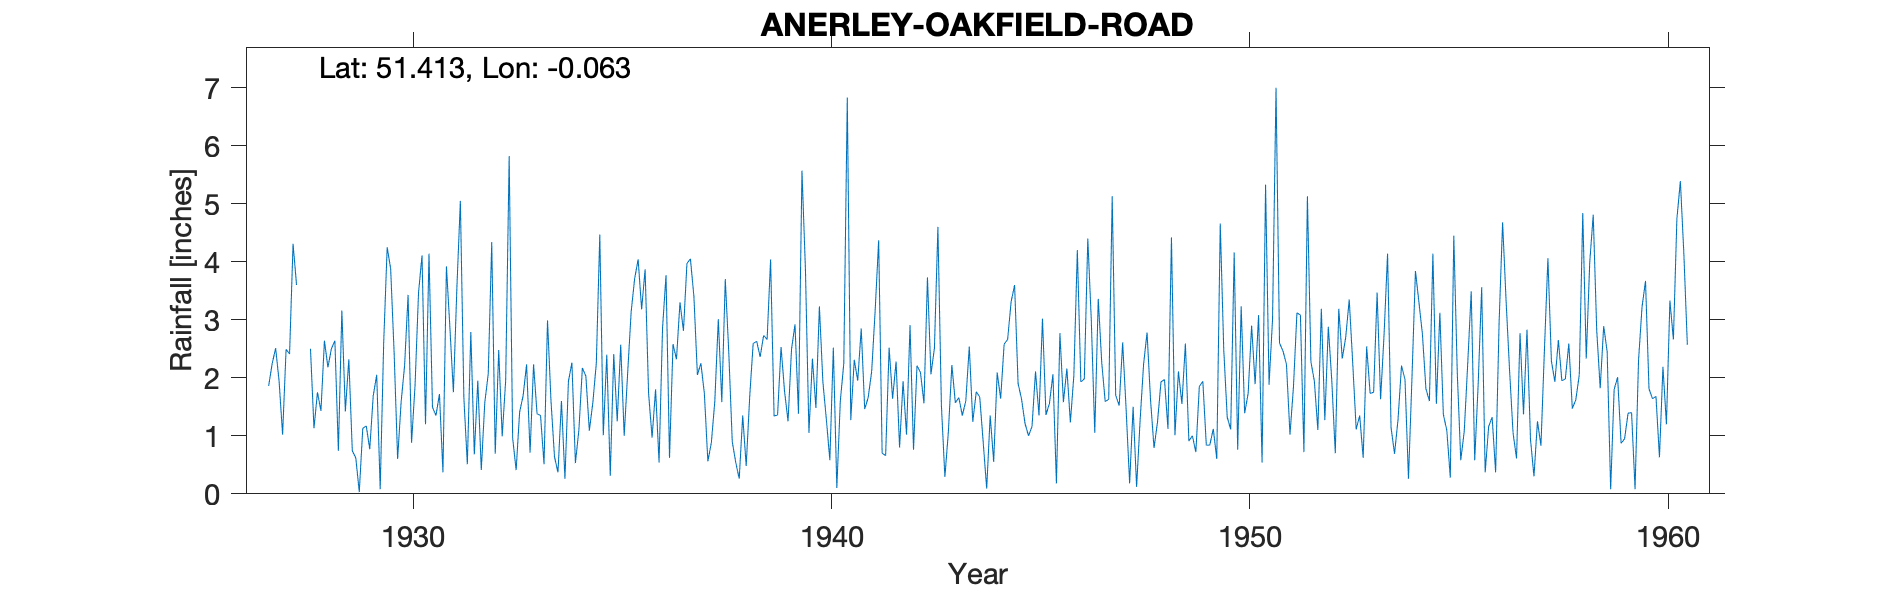

Data behind this chart, as committed beside it:
ANERLEY-OAKFIELD-ROAD, , , , , , , , , , , , , , , , , , , , , , , 
Grid ref, TQ348700, Long, -0.06305, Lat, 51.41, Elevation, 155, ft, , , , , , , , , , , , , , , 
Station no, 402, , , , , , , , , , , , , , , , , , , , , , 
, 1920, 1921, 1922, 1923, 1924, 1925, 1926, 1927, 1928, 1929, 1930, 1931, 1932, 1933, 1934, 1935, 1936, 1937, 1938, 1939, 1940, 1941, 1942
January, , , , , , , , 1.86, 2.5, 0.74, 2.43, 1.35, 1.95, 1.41, 1.6, 1.01, 3.87, 3.97, 2.44, 4.04, 2.33, 2.31, 2.28
February, , , , , , , , 2.24, 1.13, 0.62, 0.6, 1.72, 0.41, 1.69, 0.26, 2.4, 1.73, 4.05, 0.9, 1.34, 1.48, 1.95, 0.8
March, , , , , , , , 2.51, 1.75, 0.03, 1.58, 0.37, 1.57, 2.23, 1.94, 0.31, 0.97, 3.4, 0.54, 1.36, 3.23, 2.85, 1.94
April, , , , , , , , 1.94, 1.43, 1.13, 2.21, 3.92, 2.07, 0.71, 2.26, 2.41, 1.8, 2.05, 0.26, 2.53, 1.93, 1.46, 1.02
May, , , , , , , , 1.02, 2.64, 1.17, 3.43, 2.86, 4.34, 2.23, 0.53, 1.25, 0.54, 2.25, 1.35, 1.77, 1.28, 1.66, 2.91
June, , , , , , , , 2.49, 2.18, 0.77, 0.88, 1.75, 0.69, 1.38, 1.1, 2.57, 2.86, 1.73, 0.48, 1.25, 0.58, 2.11, 0.76
July, , , , , , , , 2.41, 2.5, 1.69, 1.87, 3.55, 2.48, 1.35, 2.17, 1, 3.77, 0.56, 1.67, 2.49, 2.52, 3.16, 2.21
August, , , , , , , , 4.31, 2.64, 2.05, 3.47, 5.05, 0.99, 0.51, 2.03, 2.09, 0.62, 0.88, 2.59, 2.92, 0.1, 4.37, 2.09
September, , , , , , , , 3.6, 0.74, 0.08, 4.11, 1.66, 1.96, 2.99, 1.09, 3.14, 2.58, 1.6, 2.63, 1.38, 1.6, 0.7, 1.56
October, , , , , , , , , 3.16, 2.6, 1.2, 0.51, 5.82, 1.6, 1.57, 3.71, 2.32, 3.01, 2.36, 5.57, 2.25, 0.66, 3.73
November, , , , , , , , , 1.42, 4.25, 4.14, 2.79, 0.96, 0.64, 2.25, 4.04, 3.3, 1.58, 2.73, 3.86, 6.83, 2.52, 2.06
December, , , , , , , , , 2.32, 3.88, 1.49, 0.68, 0.41, 0.37, 4.47, 3.18, 2.81, 3.7, 2.66, 1.05, 1.27, 1.64, 2.51
Total, , , , , , , , , 24.41, 19.01, 27.41, 26.21, 23.65, 17.11, 21.27, 27.11, 27.17, 28.78, 20.61, 29.56, 25.4, 25.39, 23.87
